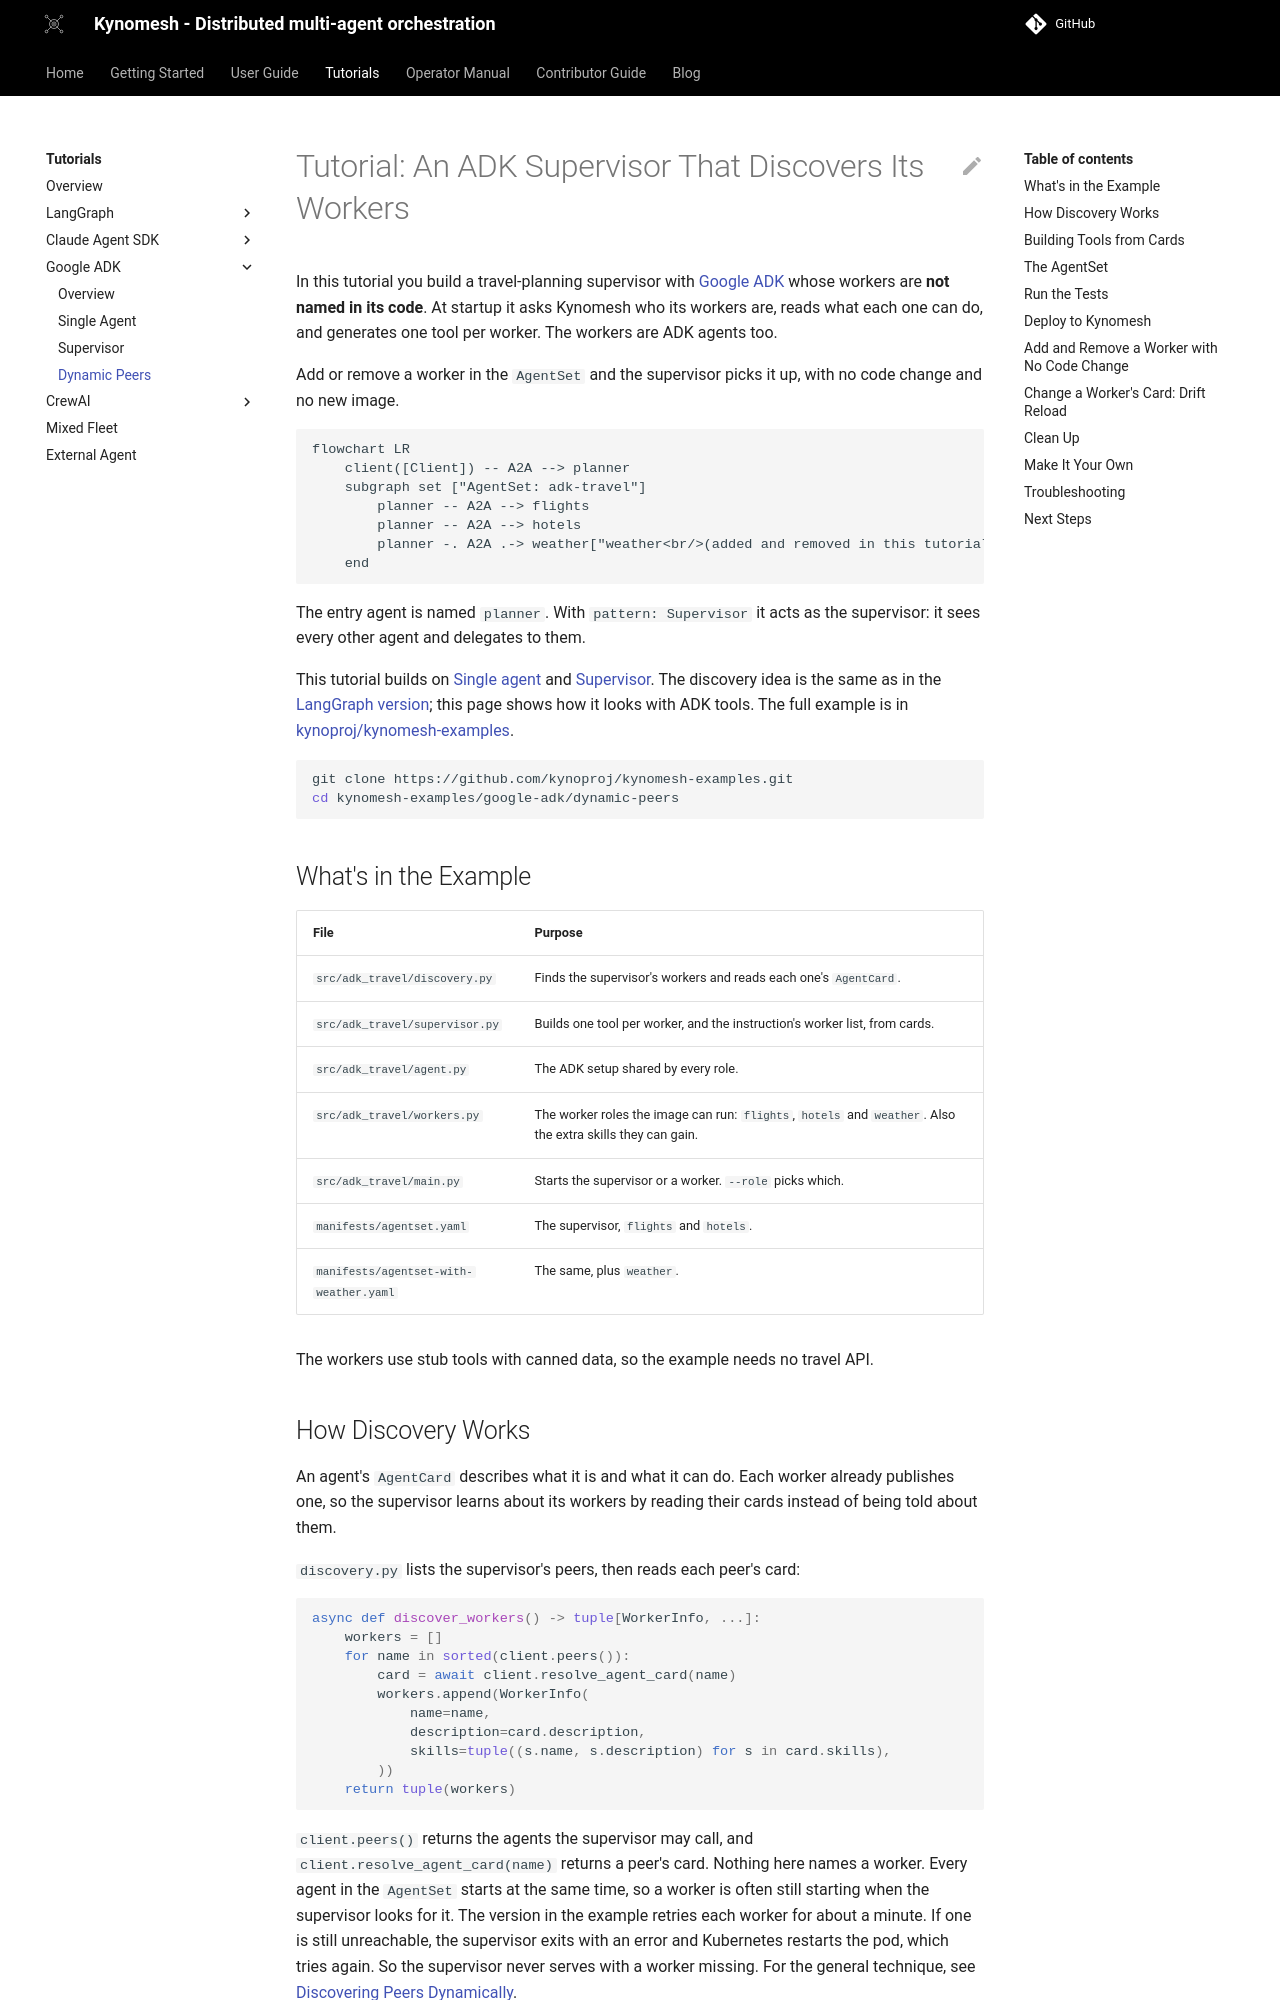

repository: kynoproj/kynomesh · page: stable/tutorials/google-adk/3-dynamic-peers/index.html · generator: mkdocs

# Tutorial: An ADK Supervisor That Discovers Its Workers

In this tutorial you build a travel-planning supervisor with
[Google ADK](https://google.github.io/adk-docs/) whose workers are **not named
in its code**. At startup it asks Kynomesh who its workers are, reads what each
one can do, and generates one tool per worker. The workers are ADK agents too.

Add or remove a worker in the `AgentSet` and the supervisor picks it up, with no
code change and no new image.

```mermaid
flowchart LR
    client([Client]) -- A2A --> planner
    subgraph set ["AgentSet: adk-travel"]
        planner -- A2A --> flights
        planner -- A2A --> hotels
        planner -. A2A .-> weather["weather<br/>(added and removed in this tutorial)"]
    end
```

The entry agent is named `planner`. With `pattern: Supervisor` it acts as the
supervisor: it sees every other agent and delegates to them.

This tutorial builds on [Single agent](./1-single-agent.md) and
[Supervisor](./2-supervisor.md). The discovery idea is the same as in the
[LangGraph version](../langgraph/3-dynamic-peers.md); this page shows how it
looks with ADK tools. The full example is in
[kynoproj/kynomesh-examples](https://github.com/kynoproj/kynomesh-examples/tree/main/google-adk/dynamic-peers).

```shell
git clone https://github.com/kynoproj/kynomesh-examples.git
cd kynomesh-examples/google-adk/dynamic-peers
```

## What's in the Example

| File                                   | Purpose                                                                                                     |
| -------------------------------------- | ----------------------------------------------------------------------------------------------------------- |
| `src/adk_travel/discovery.py`          | Finds the supervisor's workers and reads each one's `AgentCard`.                                            |
| `src/adk_travel/supervisor.py`         | Builds one tool per worker, and the instruction's worker list, from cards.                                  |
| `src/adk_travel/agent.py`              | The ADK setup shared by every role.                                                                         |
| `src/adk_travel/workers.py`            | The worker roles the image can run: `flights`, `hotels` and `weather`. Also the extra skills they can gain. |
| `src/adk_travel/main.py`               | Starts the supervisor or a worker. `--role` picks which.                                                    |
| `manifests/agentset.yaml`              | The supervisor, `flights` and `hotels`.                                                                     |
| `manifests/agentset-with-weather.yaml` | The same, plus `weather`.                                                                                   |

The workers use stub tools with canned data, so the example needs no travel API.
